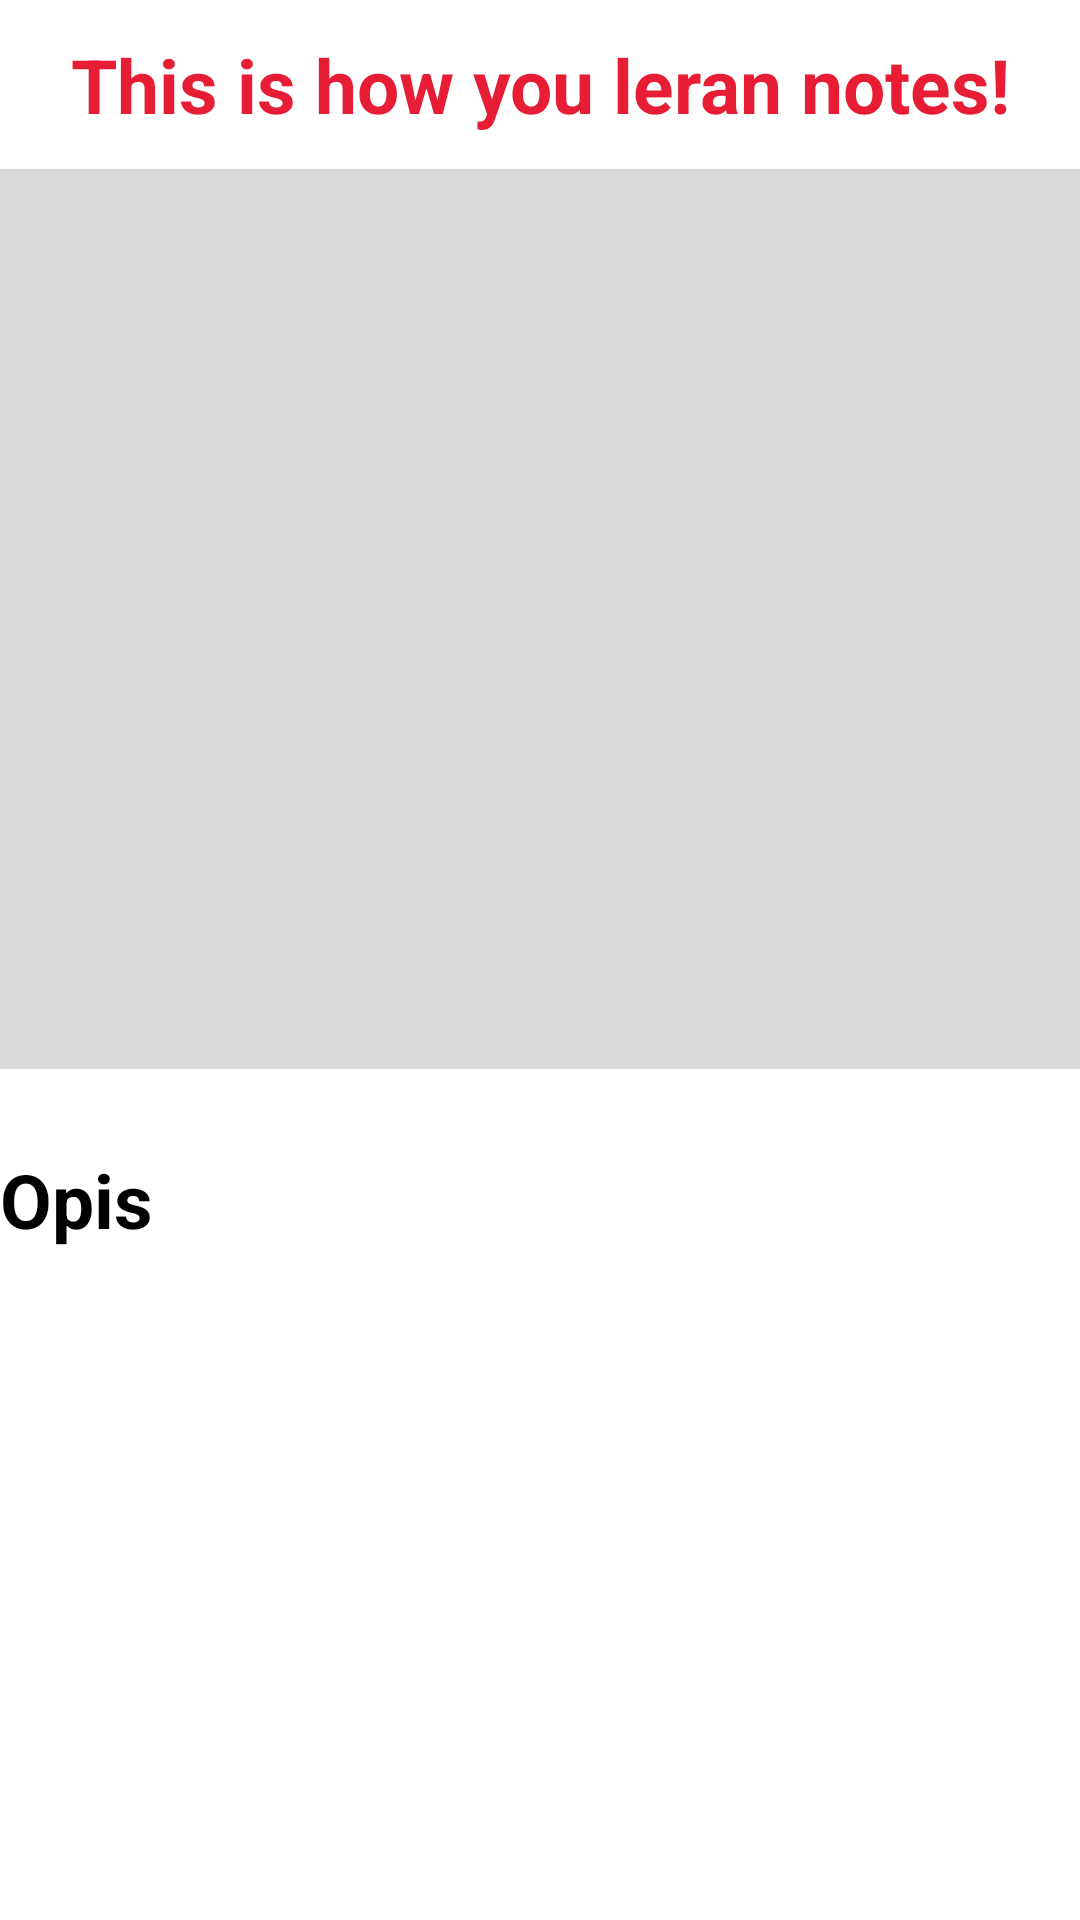

Here is an Android app screen rendered from its layout file. Give the layout XML and the strings, colors and styles it references.
<!-- AndroidManifest.xml: application theme Theme.MusicMastery -->
<!-- res/layout/fragment_learn_detail.xml -->
<?xml version="1.0" encoding="utf-8"?>
<androidx.constraintlayout.widget.ConstraintLayout xmlns:android="http://schemas.android.com/apk/res/android"
    xmlns:tools="http://schemas.android.com/tools"
    xmlns:app="http://schemas.android.com/apk/res-auto"
    android:layout_width="match_parent"
    android:layout_height="match_parent"
    android:id="@+id/learnDetailFragment"
    tools:context=".ui.learn.LearnDetailFragment">


    <TextView
        android:id="@+id/thisishow"
        android:layout_width="match_parent"
        android:layout_height="wrap_content"
        android:text="This is how you leran notes!"
        android:textAlignment="center"
        android:textColor="@color/button"
        android:textSize="25dp"
        android:textStyle="bold"
        app:layout_constraintBottom_toTopOf="@+id/imageView2"
        app:layout_constraintEnd_toEndOf="parent"
        app:layout_constraintStart_toStartOf="parent"
        app:layout_constraintTop_toTopOf="parent" />

    <ImageView
        android:id="@+id/imageView2"
        android:layout_width="match_parent"
        android:layout_height="300dp"
        android:background="@color/registr_input"
        app:layout_constraintBottom_toBottomOf="parent"
        app:layout_constraintEnd_toEndOf="parent"
        app:layout_constraintHorizontal_bias="0.0"
        app:layout_constraintStart_toStartOf="parent"
        app:layout_constraintTop_toTopOf="parent"
        app:layout_constraintVertical_bias="0.166" />

    <TextView
        android:id="@+id/opis"
        android:layout_width="match_parent"
        android:layout_height="wrap_content"
        android:text="Opis"
        android:textColor="@color/black"
        android:textSize="25dp"
        android:textStyle="bold"
        app:layout_constraintBottom_toBottomOf="parent"
        app:layout_constraintEnd_toEndOf="parent"
        app:layout_constraintStart_toStartOf="parent"
        app:layout_constraintTop_toBottomOf="@+id/imageView2"
        app:layout_constraintVertical_bias="0.107" />


</androidx.constraintlayout.widget.ConstraintLayout>
<!-- resources referenced by this layout -->
<resources>
  <color name="black">#FF000000</color>
  <color name="button">#E71D36</color>
  <color name="registr_input">#D9D9D9</color>
  <style name="Theme.MusicMastery" parent="Theme.MaterialComponents.DayNight.DarkActionBar">
          
          <item name="colorPrimary">@color/upperbar</item>
          <item name="colorPrimaryVariant">@color/upperbar2</item>
          <item name="colorOnPrimary">@color/black</item>
          
          <item name="colorSecondary">@color/teal_200</item>
          <item name="colorSecondaryVariant">@color/teal_700</item>
          <item name="colorOnSecondary">@color/black</item>
          
          <item name="android:statusBarColor">?attr/colorPrimaryVariant</item>
          
      </style>
  <color name="upperbar">#FCEADE</color>
  <color name="upperbar2">#FBE5D7</color>
  <color name="teal_200">#FF03DAC5</color>
  <color name="teal_700">#FF018786</color>
</resources>
